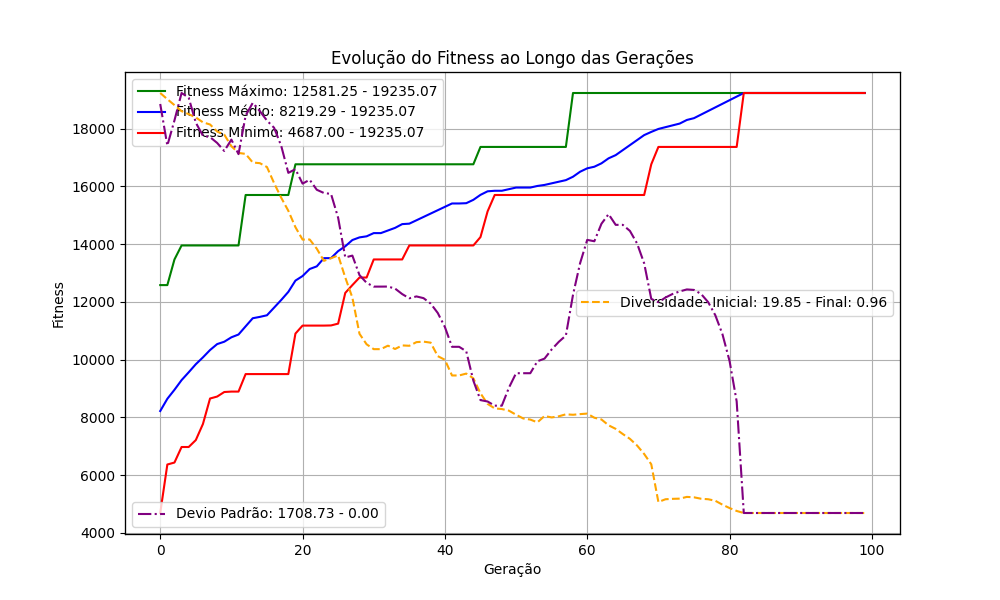

The data file committed next to this chart (first rows):
fitness, origem, tempo_criacao, geracao, individuo, diversidade
7769, Geração Inicial, 1733441219, 0, {20639: 953, 20640: 58096, 20641: 62344,…, 19.92
9499, Geração Inicial, 1733441219, 0, {20639: 58096, 20640: 62344, 20641: 8566…, 19.92
8892, Geração Inicial, 1733441219, 0, {20639: 57639, 20640: 1391, 20641: 85669…, 19.92
6978, Geração Inicial, 1733441219, 0, {20639: 52945, 20640: 686, 20641: 58096,…, 19.92
6973, Geração Inicial, 1733441219, 0, {20639: 52945, 20640: 1193, 20641: 1391,…, 19.92
7213, Geração Inicial, 1733441219, 0, {20639: 52945, 20640: 953, 20641: 85669,…, 19.92
6973, Geração Inicial, 1733441219, 0, {20639: 953, 20640: 953, 20641: 1193, 20…, 19.92
8892, Geração Inicial, 1733441219, 0, {20639: 686, 20640: 62344, 20641: 953, 2…, 19.92
8652, Geração Inicial, 1733441219, 0, {20639: 1391, 20640: 953, 20641: 686, 20…, 19.92
9499, Geração Inicial, 1733441219, 0, {20639: 1391, 20640: 953, 20641: 57639, …, 19.92
6367, Geração Inicial, 1733441219, 0, {20639: 85669, 20640: 1391, 20641: 953, …, 19.92
8652, Geração Inicial, 1733441219, 0, {20639: 52945, 20640: 953, 20641: 1391, …, 19.92
8721, Geração Inicial, 1733441219, 0, {20639: 62344, 20640: 686, 20641: 953, 2…, 19.92
6973, Geração Inicial, 1733441219, 0, {20639: 1391, 20640: 52945, 20641: 58096…, 19.92
4687, Geração Inicial, 1733441219, 0, {20639: 58096, 20640: 62344, 20641: 953,…, 19.92
6973, Geração Inicial, 1733441219, 0, {20639: 85669, 20640: 85669, 20641: 5809…, 19.92
9499, Geração Inicial, 1733441219, 0, {20639: 62344, 20640: 52945, 20641: 5294…, 19.92
8878, Geração Inicial, 1733441219, 0, {20639: 1193, 20640: 686, 20641: 52945, …, 19.92
9499, Geração Inicial, 1733441219, 0, {20639: 62344, 20640: 686, 20641: 85669,…, 19.92
6367, Geração Inicial, 1733441219, 0, {20639: 57639, 20640: 62344, 20641: 1391…, 19.92
6435, Geração Inicial, 1733441219, 0, {20639: 953, 20640: 62344, 20641: 58096,…, 19.92
12581, Geração Inicial, 1733441219, 0, {20639: 1193, 20640: 52945, 20641: 58096…, 19.92
9499, Geração Inicial, 1733441219, 0, {20639: 1391, 20640: 62344, 20641: 953, …, 19.92
4687, Geração Inicial, 1733441219, 0, {20639: 62344, 20640: 57639, 20641: 686,…, 19.92
7769, Geração Inicial, 1733441219, 0, {20639: 85669, 20640: 85669, 20641: 1391…, 19.92
9499, Geração Inicial, 1733441220, 0, {20639: 1391, 20640: 57639, 20641: 52945…, 19.92
6090, Geração Inicial, 1733441220, 0, {20639: 58096, 20640: 686, 20641: 953, 2…, 19.92
11184, Geração Inicial, 1733441220, 0, {20639: 953, 20640: 62344, 20641: 686, 2…, 19.92
6090, Geração Inicial, 1733441220, 0, {20639: 686, 20640: 52945, 20641: 85669,…, 19.92
8892, Geração Inicial, 1733441220, 0, {20639: 62344, 20640: 1193, 20641: 57639…, 19.92
7769, Geração Inicial, 1733441219, 0, {20639: 953, 20640: 58096, 20641: 62344,…, 19.78
9499, Geração Inicial, 1733441219, 0, {20639: 58096, 20640: 62344, 20641: 8566…, 19.78
8892, Geração Inicial, 1733441219, 0, {20639: 57639, 20640: 1391, 20641: 85669…, 19.78
6978, Geração Inicial, 1733441219, 0, {20639: 52945, 20640: 686, 20641: 58096,…, 19.78
6973, Geração Inicial, 1733441219, 0, {20639: 52945, 20640: 1193, 20641: 1391,…, 19.78
7213, Geração Inicial, 1733441219, 0, {20639: 52945, 20640: 953, 20641: 85669,…, 19.78
6973, Geração Inicial, 1733441219, 0, {20639: 953, 20640: 953, 20641: 1193, 20…, 19.78
8892, Geração Inicial, 1733441219, 0, {20639: 686, 20640: 62344, 20641: 953, 2…, 19.78
8652, Geração Inicial, 1733441219, 0, {20639: 1391, 20640: 953, 20641: 686, 20…, 19.78
9499, Geração Inicial, 1733441219, 0, {20639: 1391, 20640: 953, 20641: 57639, …, 19.78
6367, Geração Inicial, 1733441219, 0, {20639: 85669, 20640: 1391, 20641: 953, …, 19.78
8652, Geração Inicial, 1733441219, 0, {20639: 52945, 20640: 953, 20641: 1391, …, 19.78
8721, Geração Inicial, 1733441219, 0, {20639: 62344, 20640: 686, 20641: 953, 2…, 19.78
6973, Geração Inicial, 1733441219, 0, {20639: 1391, 20640: 52945, 20641: 58096…, 19.78
6973, Geração Inicial, 1733441219, 0, {20639: 85669, 20640: 85669, 20641: 5809…, 19.78
9499, Geração Inicial, 1733441219, 0, {20639: 62344, 20640: 52945, 20641: 5294…, 19.78
8878, Geração Inicial, 1733441219, 0, {20639: 1193, 20640: 686, 20641: 52945, …, 19.78
9499, Geração Inicial, 1733441219, 0, {20639: 62344, 20640: 686, 20641: 85669,…, 19.78
6367, Geração Inicial, 1733441219, 0, {20639: 57639, 20640: 62344, 20641: 1391…, 19.78
6435, Geração Inicial, 1733441219, 0, {20639: 953, 20640: 62344, 20641: 58096,…, 19.78
12581, Geração Inicial, 1733441219, 0, {20639: 1193, 20640: 52945, 20641: 58096…, 19.78
9499, Geração Inicial, 1733441219, 0, {20639: 1391, 20640: 62344, 20641: 953, …, 19.78
7769, Geração Inicial, 1733441219, 0, {20639: 85669, 20640: 85669, 20641: 1391…, 19.78
9499, Geração Inicial, 1733441220, 0, {20639: 1391, 20640: 57639, 20641: 52945…, 19.78
6090, Geração Inicial, 1733441220, 0, {20639: 58096, 20640: 686, 20641: 953, 2…, 19.78
11184, Geração Inicial, 1733441220, 0, {20639: 953, 20640: 62344, 20641: 686, 2…, 19.78
6090, Geração Inicial, 1733441220, 0, {20639: 686, 20640: 52945, 20641: 85669,…, 19.78
8892, Geração Inicial, 1733441220, 0, {20639: 62344, 20640: 1193, 20641: 57639…, 19.78
9499, Cruzamento, 1733441220, 0, {20639: 62344, 20640: 1193, 20641: 57639…, 19.78
11669, Cruzamento, 1733441220, 0, {20639: 58096, 20640: 62344, 20641: 8566…, 19.78
... 2,970 more rows
